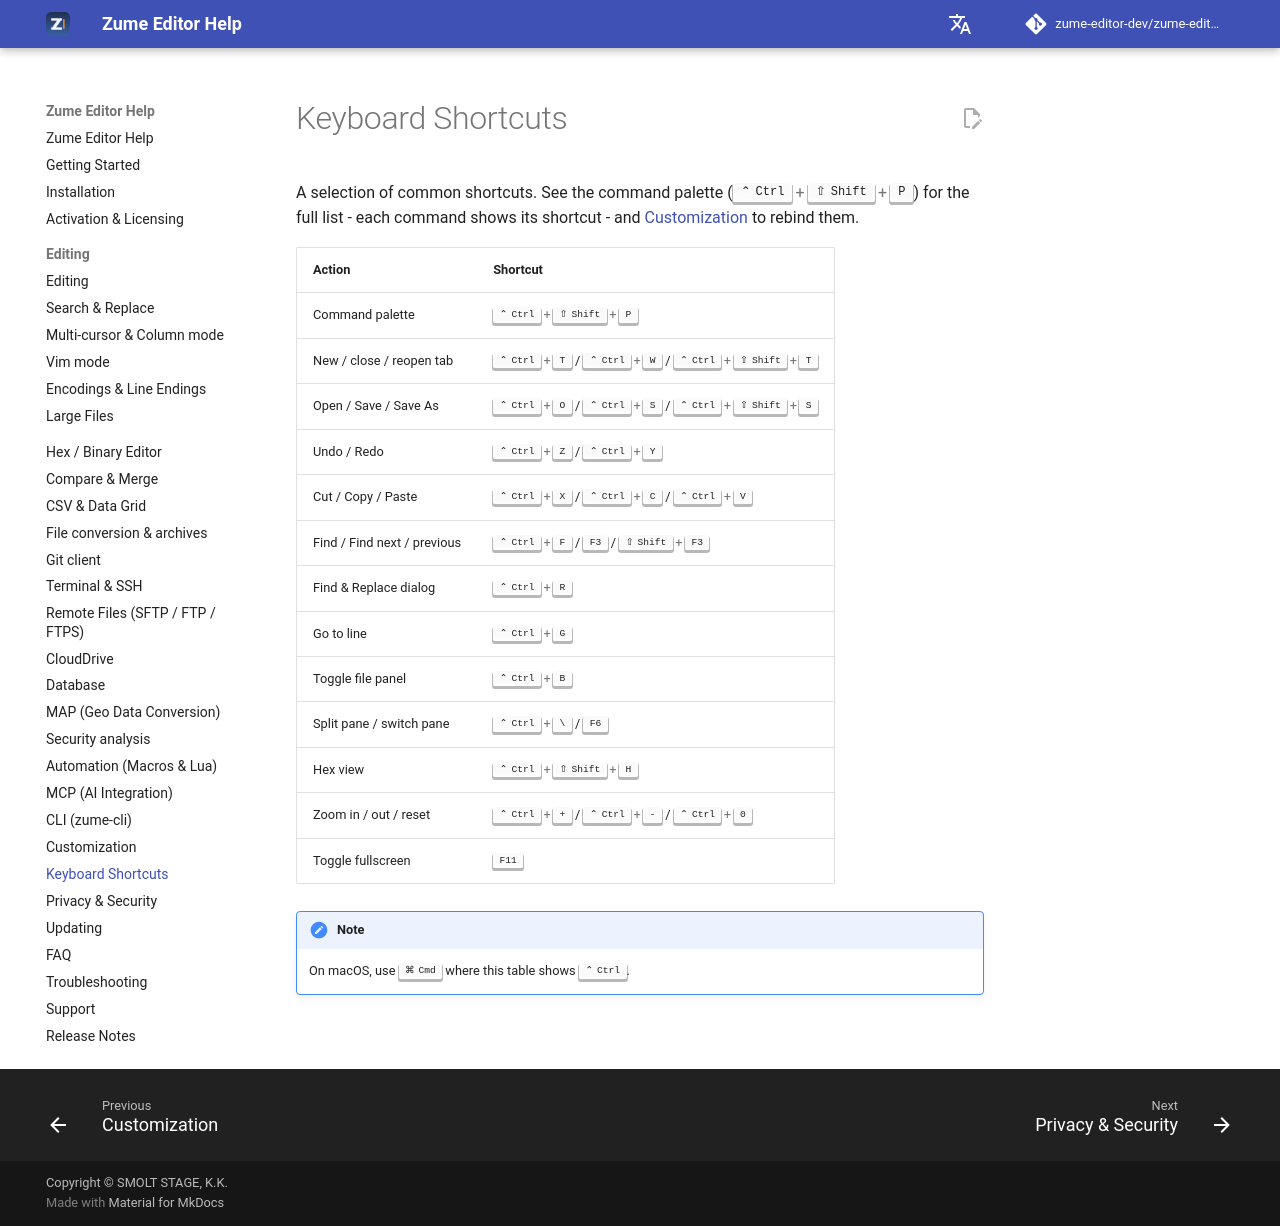

repository: zume-editor-dev/zume-editor-help · page: shortcuts/index.html · generator: mkdocs

# Keyboard Shortcuts

A selection of common shortcuts. See the command palette (++ctrl+shift+p++) for the
full list - each command shows its shortcut - and [Customization](customization.md)
to rebind them.

| Action | Shortcut |
| --- | --- |
| Command palette | ++ctrl+shift+p++ |
| New / close / reopen tab | ++ctrl+t++ / ++ctrl+w++ / ++ctrl+shift+t++ |
| Open / Save / Save As | ++ctrl+o++ / ++ctrl+s++ / ++ctrl+shift+s++ |
| Undo / Redo | ++ctrl+z++ / ++ctrl+y++ |
| Cut / Copy / Paste | ++ctrl+x++ / ++ctrl+c++ / ++ctrl+v++ |
| Find / Find next / previous | ++ctrl+f++ / ++f3++ / ++shift+f3++ |
| Find & Replace dialog | ++ctrl+r++ |
| Go to line | ++ctrl+g++ |
| Toggle file panel | ++ctrl+b++ |
| Split pane / switch pane | ++ctrl+backslash++ / ++f6++ |
| Hex view | ++ctrl+shift+h++ |
| Zoom in / out / reset | ++ctrl+plus++ / ++ctrl+minus++ / ++ctrl+0++ |
| Toggle fullscreen | ++f11++ |

!!! note
    On macOS, use ++cmd++ where this table shows ++ctrl++.
